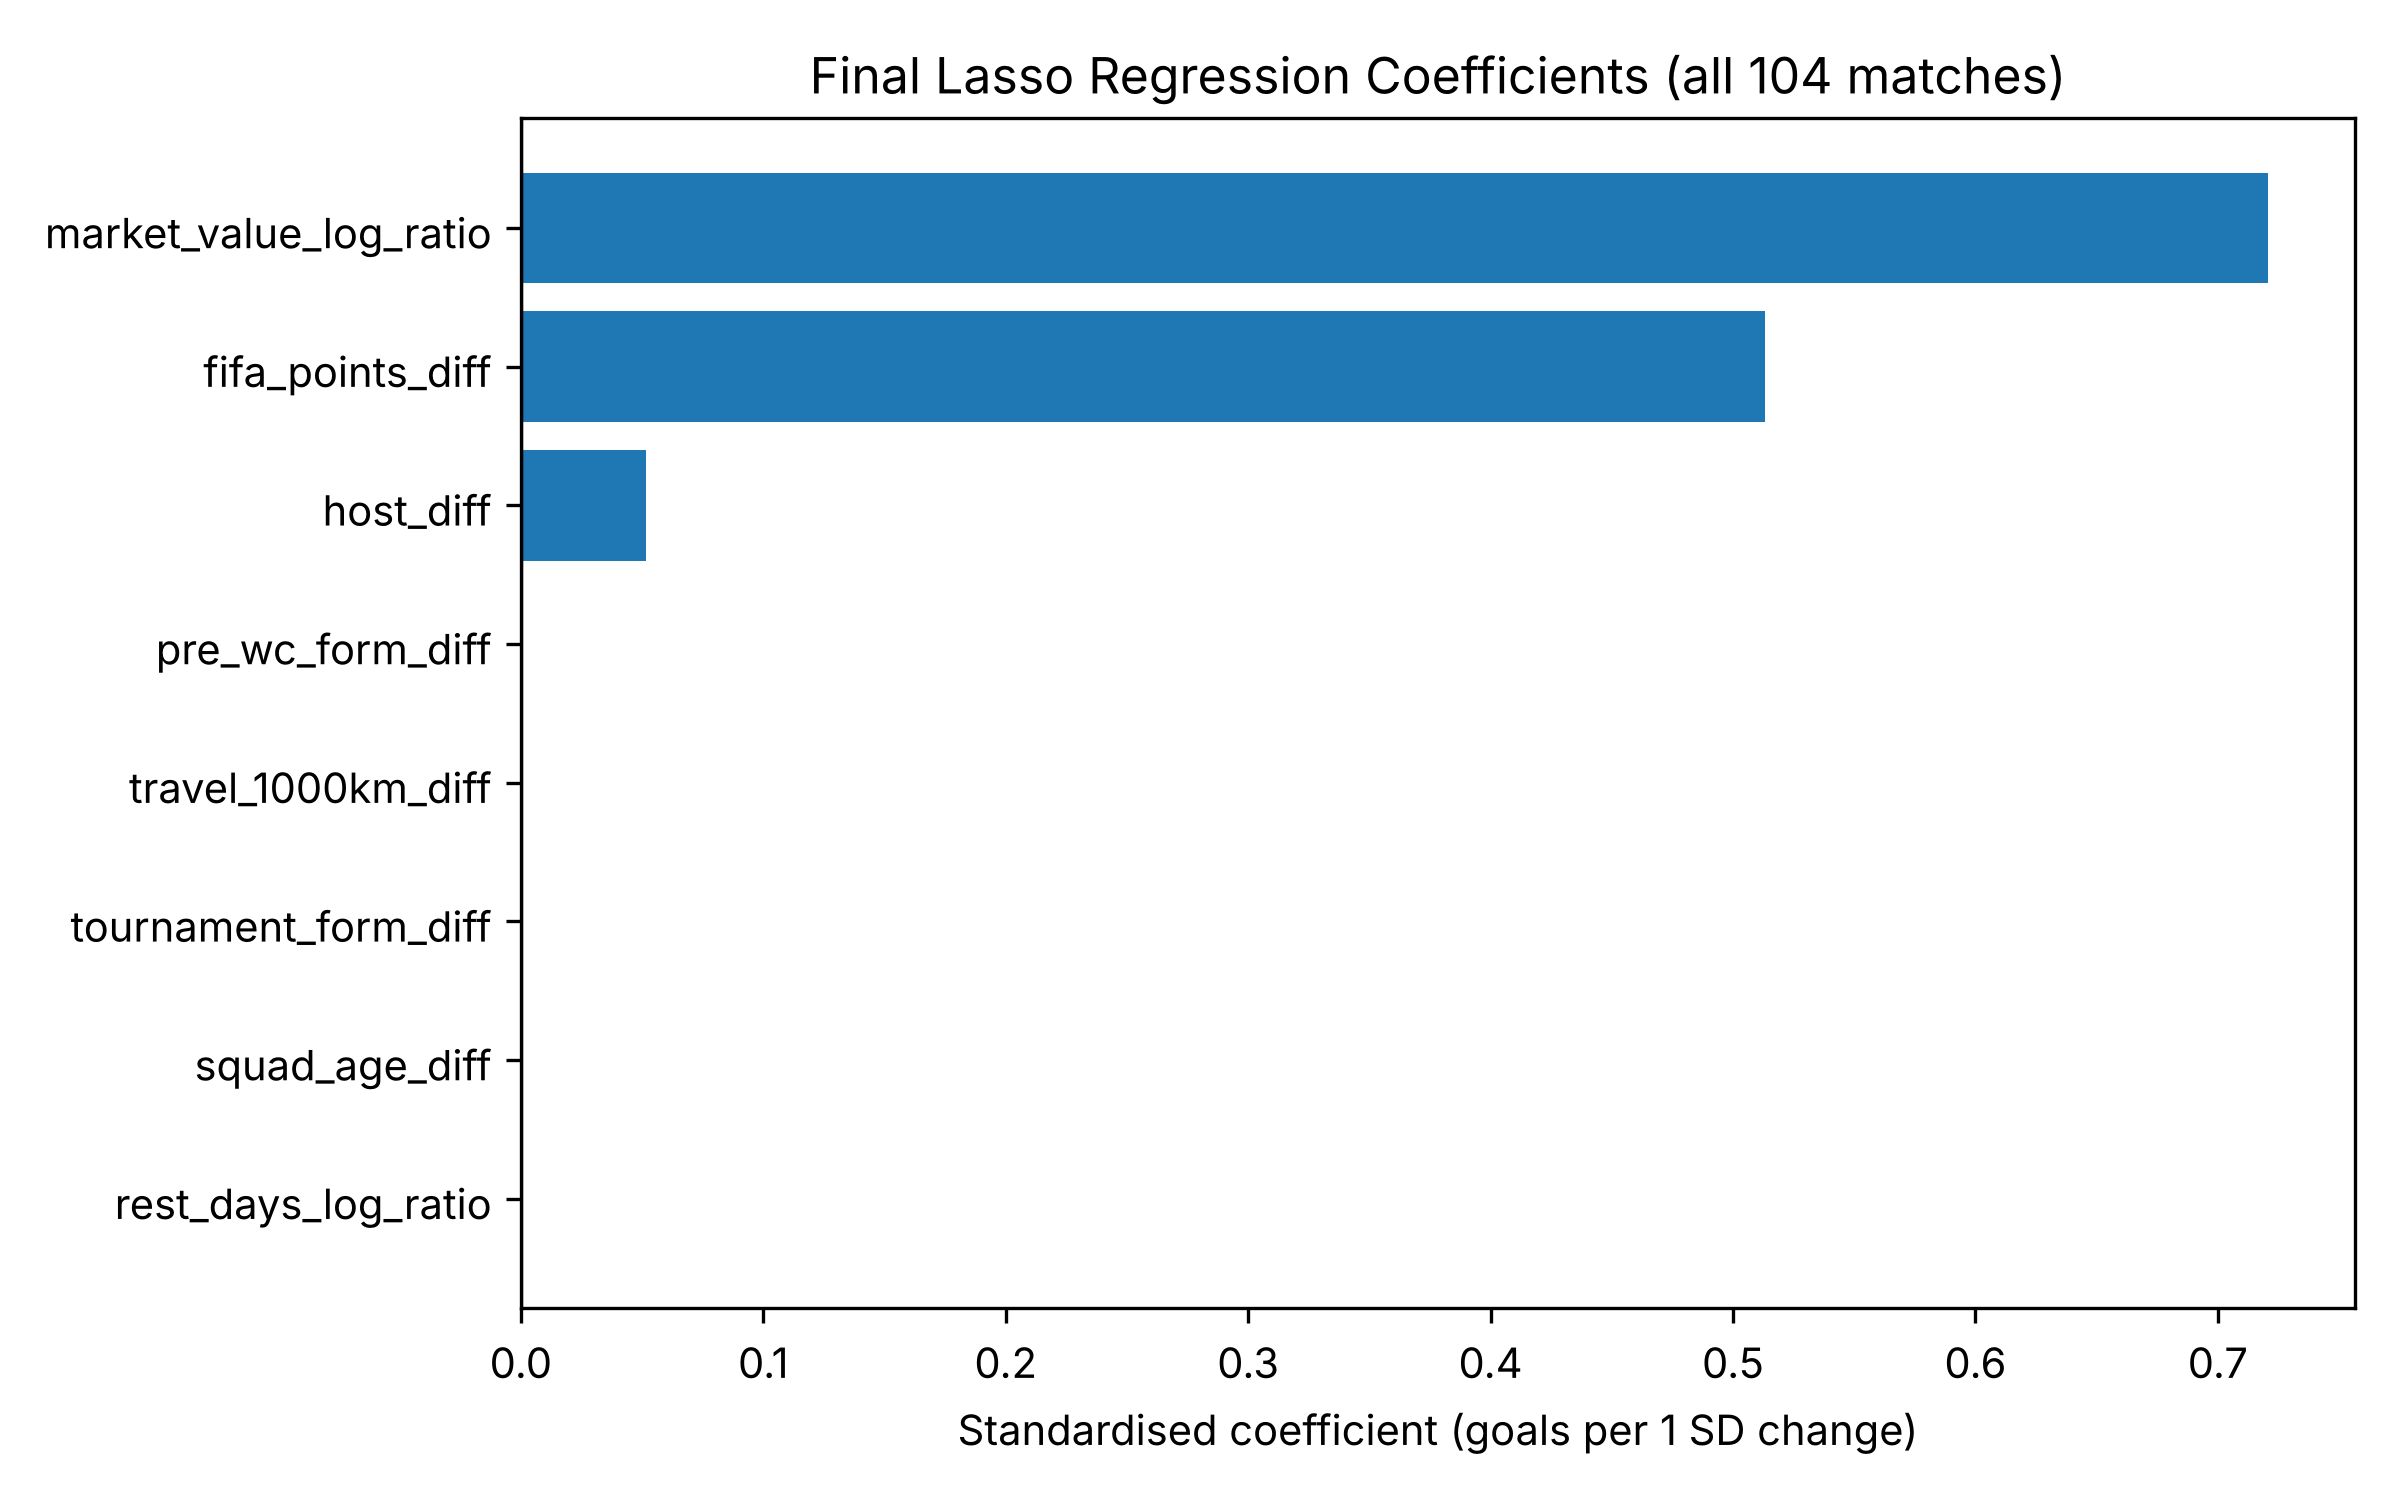

The data file committed next to this chart (first rows):
predictor, standardised_coefficient, original_scale_coefficient, retained
intercept, 0.4808, 0.1999, True
fifa_points_diff, 0.5131, 0.002227, True
market_value_log_ratio, 0.7206, 0.4323, True
squad_age_diff, 0.0, 0.0, False
rest_days_log_ratio, -0.0, -0.0, False
host_diff, 0.05163, 0.1487, True
travel_1000km_diff, -0.0, -0.0, False
tournament_form_diff, 0.0, 0.0, False
pre_wc_form_diff, 0.0, 0.0, False
